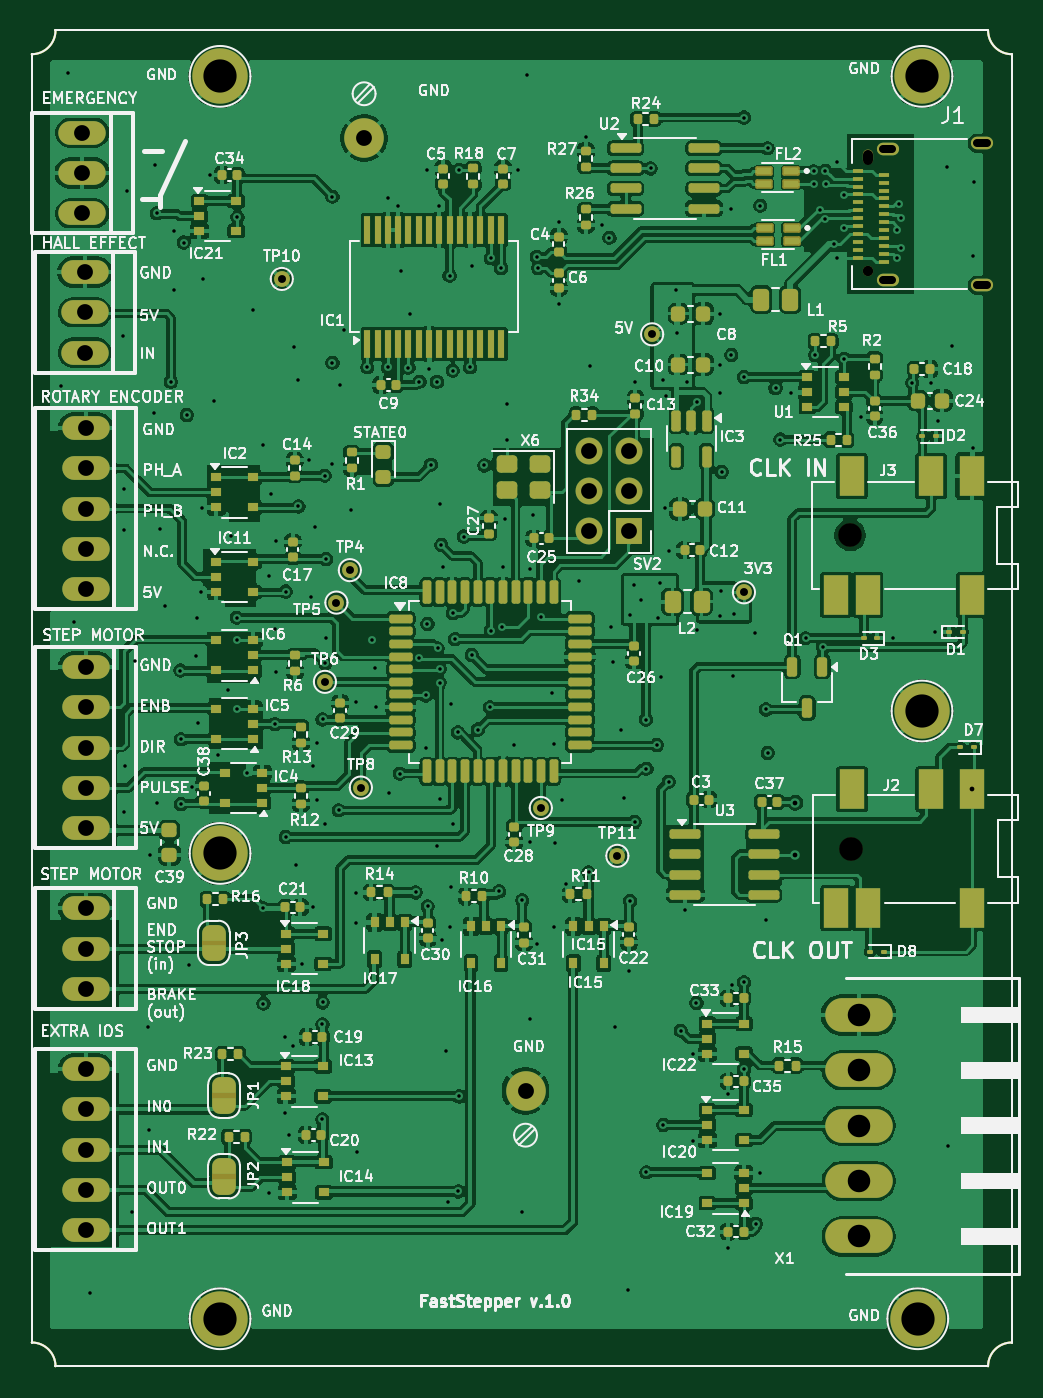
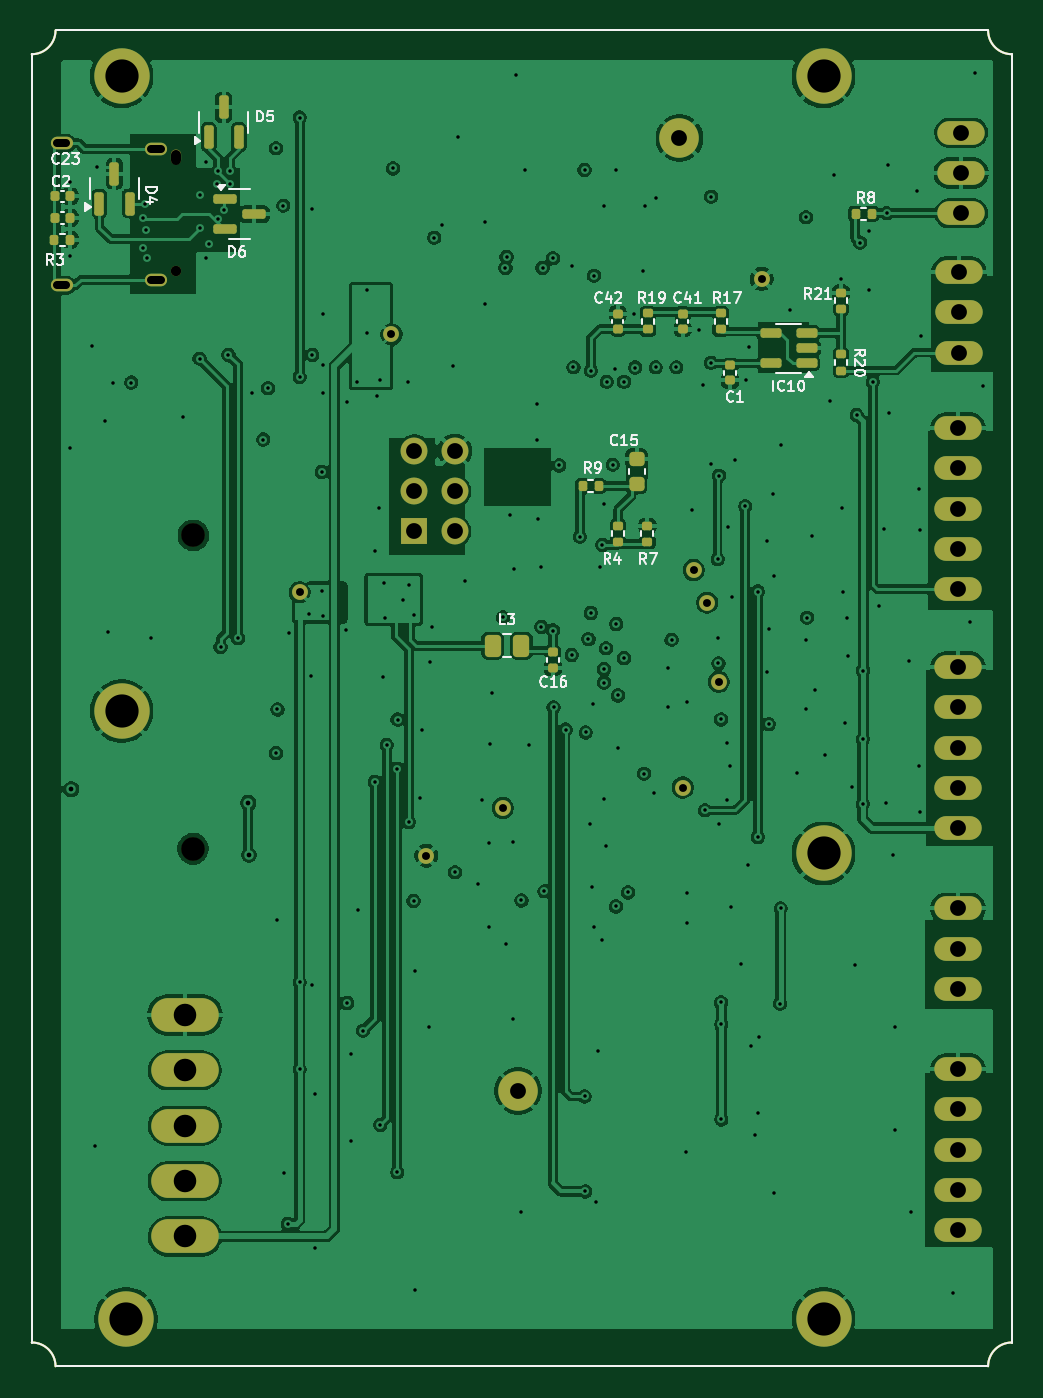
Circuit board: 13 layer files. Board 61.9 x 84.4 mm.
- bottom_copper: FastStepper-B_Cu.gbr (208502 bytes)
- bottom_mask: FastStepper-B_Mask.gbr (6606 bytes)
- paste: FastStepper-B_Paste.gbr (4364 bytes)
- bottom_silk: FastStepper-B_Silkscreen.gbr (31260 bytes)
- outline: FastStepper-Edge_Cuts.gbr (962 bytes)
- top_copper: FastStepper-F_Cu.gbr (446327 bytes)
- top_mask: FastStepper-F_Mask.gbr (17982 bytes)
- paste: FastStepper-F_Paste.gbr (15770 bytes)
- top_silk: FastStepper-F_Silkscreen.gbr (238377 bytes)
- inner_copper: FastStepper-In1_Cu.gbr (156823 bytes)
- inner_copper: FastStepper-In2_Cu.gbr (155976 bytes)
- drill: FastStepper-NPTH-drl.gbr (847 bytes)
- drill: FastStepper-PTH-drl.gbr (9079 bytes)

=== bottom_copper: FastStepper-B_Cu.gbr (208502 bytes, source omitted) ===
=== bottom_mask: FastStepper-B_Mask.gbr (6606 bytes, source omitted) ===
=== paste: FastStepper-B_Paste.gbr ===
%TF.GenerationSoftware,KiCad,Pcbnew,9.0.2*%
%TF.CreationDate,2025-07-08T16:24:30+01:00*%
%TF.ProjectId,FastStepper,46617374-5374-4657-9070-65722e6b6963,rev?*%
%TF.SameCoordinates,PX71f712cPY8e18f40*%
%TF.FileFunction,Paste,Bot*%
%TF.FilePolarity,Positive*%
%FSLAX46Y46*%
G04 Gerber Fmt 4.6, Leading zero omitted, Abs format (unit mm)*
G04 Created by KiCad (PCBNEW 9.0.2) date 2025-07-08 16:24:30*
%MOMM*%
%LPD*%
G01*
G04 APERTURE LIST*
G04 Aperture macros list*
%AMRoundRect*
0 Rectangle with rounded corners*
0 $1 Rounding radius*
0 $2 $3 $4 $5 $6 $7 $8 $9 X,Y pos of 4 corners*
0 Add a 4 corners polygon primitive as box body*
4,1,4,$2,$3,$4,$5,$6,$7,$8,$9,$2,$3,0*
0 Add four circle primitives for the rounded corners*
1,1,$1+$1,$2,$3*
1,1,$1+$1,$4,$5*
1,1,$1+$1,$6,$7*
1,1,$1+$1,$8,$9*
0 Add four rect primitives between the rounded corners*
20,1,$1+$1,$2,$3,$4,$5,0*
20,1,$1+$1,$4,$5,$6,$7,0*
20,1,$1+$1,$6,$7,$8,$9,0*
20,1,$1+$1,$8,$9,$2,$3,0*%
G04 Aperture macros list end*
%ADD10RoundRect,0.135000X-0.185000X0.135000X-0.185000X-0.135000X0.185000X-0.135000X0.185000X0.135000X0*%
%ADD11RoundRect,0.140000X-0.140000X-0.170000X0.140000X-0.170000X0.140000X0.170000X-0.140000X0.170000X0*%
%ADD12RoundRect,0.150000X0.150000X-0.587500X0.150000X0.587500X-0.150000X0.587500X-0.150000X-0.587500X0*%
%ADD13RoundRect,0.135000X-0.135000X-0.185000X0.135000X-0.185000X0.135000X0.185000X-0.135000X0.185000X0*%
%ADD14RoundRect,0.225000X0.250000X-0.225000X0.250000X0.225000X-0.250000X0.225000X-0.250000X-0.225000X0*%
%ADD15RoundRect,0.140000X-0.170000X0.140000X-0.170000X-0.140000X0.170000X-0.140000X0.170000X0.140000X0*%
%ADD16RoundRect,0.135000X0.185000X-0.135000X0.185000X0.135000X-0.185000X0.135000X-0.185000X-0.135000X0*%
%ADD17RoundRect,0.150000X-0.512500X-0.150000X0.512500X-0.150000X0.512500X0.150000X-0.512500X0.150000X0*%
%ADD18RoundRect,0.140000X0.170000X-0.140000X0.170000X0.140000X-0.170000X0.140000X-0.170000X-0.140000X0*%
%ADD19RoundRect,0.150000X0.587500X0.150000X-0.587500X0.150000X-0.587500X-0.150000X0.587500X-0.150000X0*%
%ADD20RoundRect,0.140000X0.140000X0.170000X-0.140000X0.170000X-0.140000X-0.170000X0.140000X-0.170000X0*%
%ADD21RoundRect,0.250000X0.262500X0.450000X-0.262500X0.450000X-0.262500X-0.450000X0.262500X-0.450000X0*%
%TA.AperFunction,Profile*%
%ADD22C,0.152400*%
%TD*%
%TA.AperFunction,Profile*%
%ADD23C,0.150000*%
%TD*%
G04 APERTURE END LIST*
D10*
%TO.C,R20*%
X10800000Y63929400D03*
X10800000Y62909400D03*
%TD*%
D11*
%TO.C,C23*%
X59498900Y73925000D03*
X60458900Y73925000D03*
%TD*%
D12*
%TO.C,D5*%
X50748900Y77662500D03*
X48848900Y77662500D03*
X49798900Y79537500D03*
%TD*%
D13*
%TO.C,R3*%
X59488900Y71187500D03*
X60508900Y71187500D03*
%TD*%
D10*
%TO.C,R19*%
X23000000Y66529400D03*
X23000000Y65509400D03*
%TD*%
D14*
%TO.C,C15*%
X23700000Y55744400D03*
X23700000Y57294400D03*
%TD*%
D15*
%TO.C,C1*%
X17798000Y63247400D03*
X17798000Y62287400D03*
%TD*%
%TO.C,C42*%
X24900000Y66499400D03*
X24900000Y65539400D03*
%TD*%
D16*
%TO.C,R17*%
X18400000Y65509400D03*
X18400000Y66529400D03*
%TD*%
D12*
%TO.C,D4*%
X57648900Y73462500D03*
X55748900Y73462500D03*
X56698900Y75337500D03*
%TD*%
D17*
%TO.C,IC10*%
X12962500Y63369400D03*
X12962500Y64319400D03*
X12962500Y65269400D03*
X15237500Y65269400D03*
X15237500Y63369400D03*
%TD*%
D13*
%TO.C,R9*%
X26090000Y55619400D03*
X27110000Y55619400D03*
%TD*%
D10*
%TO.C,R21*%
X10800000Y67829400D03*
X10800000Y66809400D03*
%TD*%
D18*
%TO.C,C41*%
X20800000Y65539400D03*
X20800000Y66499400D03*
%TD*%
D19*
%TO.C,D6*%
X49736400Y73750000D03*
X49736400Y71850000D03*
X47861400Y72800000D03*
%TD*%
D15*
%TO.C,C16*%
X29000000Y45099400D03*
X29000000Y44139400D03*
%TD*%
D13*
%TO.C,R8*%
X8857000Y72815346D03*
X9877000Y72815346D03*
%TD*%
D10*
%TO.C,R7*%
X23024000Y53101400D03*
X23024000Y52081400D03*
%TD*%
D20*
%TO.C,C2*%
X60458900Y72556250D03*
X59498900Y72556250D03*
%TD*%
D16*
%TO.C,R4*%
X24877200Y52086600D03*
X24877200Y53106600D03*
%TD*%
D21*
%TO.C,L3*%
X32812500Y45519400D03*
X30987500Y45519400D03*
%TD*%
D22*
X60423900Y0D02*
G75*
G02*
X61923900Y1500000I1500000J0D01*
G01*
X1500000Y0D02*
X60423900Y0D01*
X0Y1500000D02*
G75*
G02*
X1500000Y0I0J-1500000D01*
G01*
X1500000Y84400000D02*
G75*
G02*
X0Y82900000I-1500000J0D01*
G01*
D23*
X61923900Y1500000D02*
X61923900Y82900000D01*
D22*
X60423900Y84400000D02*
X1500000Y84400000D01*
X0Y82900000D02*
X0Y1500000D01*
X61923900Y82900000D02*
G75*
G02*
X60423900Y84400000I0J1500000D01*
G01*
M02*

=== bottom_silk: FastStepper-B_Silkscreen.gbr (31260 bytes, source omitted) ===
=== outline: FastStepper-Edge_Cuts.gbr ===
%TF.GenerationSoftware,KiCad,Pcbnew,9.0.2*%
%TF.CreationDate,2025-07-08T16:24:30+01:00*%
%TF.ProjectId,FastStepper,46617374-5374-4657-9070-65722e6b6963,rev?*%
%TF.SameCoordinates,PX71f712cPY8e18f40*%
%TF.FileFunction,Profile,NP*%
%FSLAX46Y46*%
G04 Gerber Fmt 4.6, Leading zero omitted, Abs format (unit mm)*
G04 Created by KiCad (PCBNEW 9.0.2) date 2025-07-08 16:24:30*
%MOMM*%
%LPD*%
G01*
G04 APERTURE LIST*
%TA.AperFunction,Profile*%
%ADD10C,0.152400*%
%TD*%
%TA.AperFunction,Profile*%
%ADD11C,0.150000*%
%TD*%
G04 APERTURE END LIST*
D10*
X60423900Y0D02*
G75*
G02*
X61923900Y1500000I1500000J0D01*
G01*
X1500000Y0D02*
X60423900Y0D01*
X0Y1500000D02*
G75*
G02*
X1500000Y0I0J-1500000D01*
G01*
X1500000Y84400000D02*
G75*
G02*
X0Y82900000I-1500000J0D01*
G01*
D11*
X61923900Y1500000D02*
X61923900Y82900000D01*
D10*
X60423900Y84400000D02*
X1500000Y84400000D01*
X0Y82900000D02*
X0Y1500000D01*
X61923900Y82900000D02*
G75*
G02*
X60423900Y84400000I0J1500000D01*
G01*
M02*

=== top_copper: FastStepper-F_Cu.gbr (446327 bytes, source omitted) ===
=== top_mask: FastStepper-F_Mask.gbr (17982 bytes, source omitted) ===
=== paste: FastStepper-F_Paste.gbr (15770 bytes, source omitted) ===
=== top_silk: FastStepper-F_Silkscreen.gbr (238377 bytes, source omitted) ===
=== inner_copper: FastStepper-In1_Cu.gbr (156823 bytes, source omitted) ===
=== inner_copper: FastStepper-In2_Cu.gbr (155976 bytes, source omitted) ===
=== drill: FastStepper-NPTH-drl.gbr ===
%TF.GenerationSoftware,KiCad,Pcbnew,9.0.2*%
%TF.CreationDate,2025-07-08T16:24:59+01:00*%
%TF.ProjectId,FastStepper,46617374-5374-4657-9070-65722e6b6963,rev?*%
%TF.SameCoordinates,PX71f712cPY8e18f40*%
%TF.FileFunction,NonPlated,1,4,NPTH,Mixed*%
%TF.FilePolarity,Positive*%
%FSLAX46Y46*%
G04 Gerber Fmt 4.6, Leading zero omitted, Abs format (unit mm)*
G04 Created by KiCad (PCBNEW 9.0.2) date 2025-07-08 16:24:59*
%MOMM*%
%LPD*%
G01*
G04 APERTURE LIST*
G04 aperture for slot hole*
%TA.AperFunction,ComponentDrill*%
%ADD10C,0.650000*%
%TD*%
%TA.AperFunction,ComponentDrill*%
%ADD11C,0.650000*%
%TD*%
%TA.AperFunction,ComponentDrill*%
%ADD12C,1.500000*%
%TD*%
G04 APERTURE END LIST*
D10*
%TO.C,J1*%
X52833900Y76537500D02*
X52833900Y76237500D01*
D11*
X52833900Y69187500D03*
D12*
%TO.C,J3*%
X51713900Y52500000D03*
%TO.C,J2*%
X51733666Y32700000D03*
M02*

=== drill: FastStepper-PTH-drl.gbr (9079 bytes, source omitted) ===
